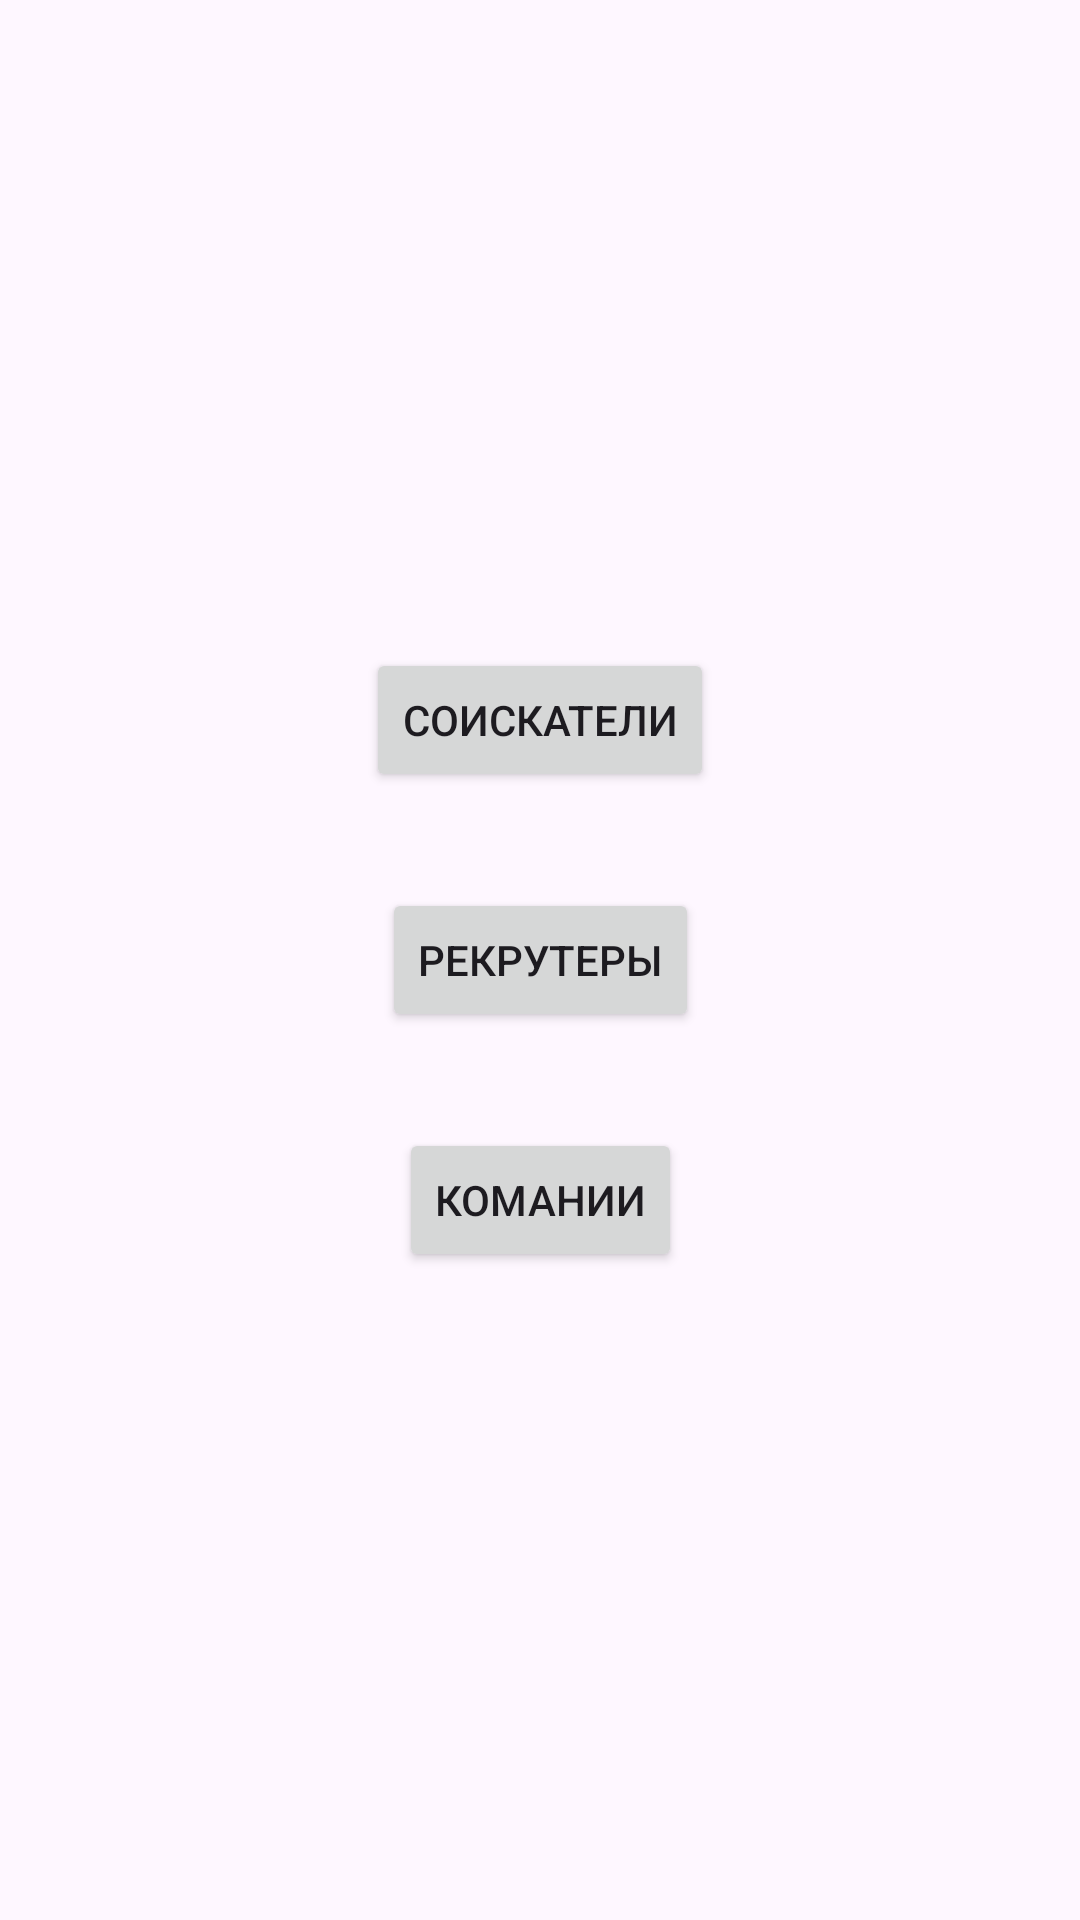

Reconstruct the res/layout file that produces this screen, plus the resources it refers to.
<!-- AndroidManifest.xml: application theme Theme.Gladchenko -->
<!-- res/layout/fragment_main_screen.xml -->
<?xml version="1.0" encoding="utf-8"?>
<androidx.constraintlayout.widget.ConstraintLayout xmlns:android="http://schemas.android.com/apk/res/android"
    xmlns:app="http://schemas.android.com/apk/res-auto"
    xmlns:tools="http://schemas.android.com/tools"
    android:layout_width="match_parent"
    android:layout_height="match_parent">

    <Button
        android:id="@+id/button"
        android:layout_width="wrap_content"
        android:layout_height="wrap_content"
        android:text="Соискатели"
        app:layout_constraintBottom_toTopOf="@+id/button2"
        app:layout_constraintEnd_toEndOf="parent"
        app:layout_constraintHorizontal_bias="0.5"
        app:layout_constraintStart_toStartOf="parent"
        app:layout_constraintTop_toTopOf="parent"
        app:layout_constraintVertical_chainStyle="packed" />

    <Button
        android:id="@+id/button2"
        android:layout_width="wrap_content"
        android:layout_height="wrap_content"
        android:layout_marginTop="32dp"
        android:text="Рекрутеры"
        app:layout_constraintBottom_toTopOf="@+id/button3"
        app:layout_constraintEnd_toEndOf="@+id/button"
        app:layout_constraintHorizontal_bias="0.5"
        app:layout_constraintStart_toStartOf="@+id/button"
        app:layout_constraintTop_toBottomOf="@+id/button" />

    <Button
        android:id="@+id/button3"
        android:layout_width="wrap_content"
        android:layout_height="wrap_content"
        android:layout_marginTop="32dp"
        android:text="Комании"
        app:layout_constraintBottom_toBottomOf="parent"
        app:layout_constraintEnd_toEndOf="@+id/button"
        app:layout_constraintHorizontal_bias="0.5"
        app:layout_constraintStart_toStartOf="@+id/button"
        app:layout_constraintTop_toBottomOf="@+id/button2" />

</androidx.constraintlayout.widget.ConstraintLayout>
<!-- resources referenced by this layout -->
<resources>
  <style name="Theme.Gladchenko" parent="Base.Theme.Gladchenko" />
  <style name="Base.Theme.Gladchenko" parent="Theme.Material3.DayNight.NoActionBar">
          
          
      </style>
</resources>
